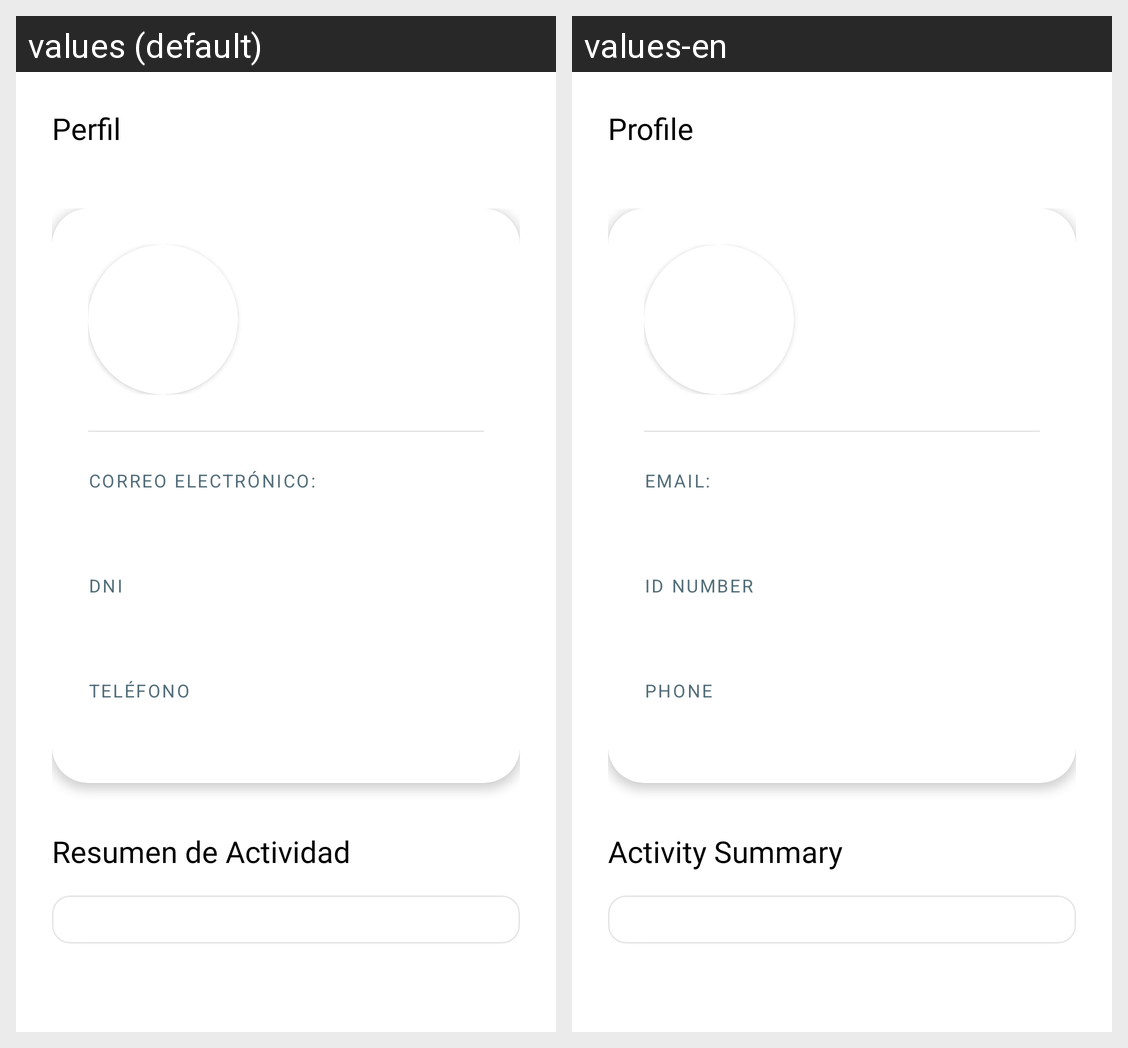

Translations of the strings shown on this Android screen, per locale in the grid:
Android screen res/layout/fragment_profile.xml rendered under 2 locales, left to right: values (default), values-en. Device: Nexus 5 (rendered at 1080×1920; each locale shown at half size, 540×960, under a caption strip naming it); theme Theme.FisioPhone.
Strings drawn on this screen, with the default value and each locale's value (text and hints the layout hard-codes, and strings that could not be matched under every locale, appear in the picture but are not listed):

perfil
  values: Perfil
  values-en: Profile

email
  values: Correo electrónico:
  values-en: Email:

DNI
  values: DNI
  values-en: ID Number

telefono
  values: Teléfono
  values-en: Phone

perfil_resumen_actividad
  values: Resumen de Actividad
  values-en: Activity Summary
